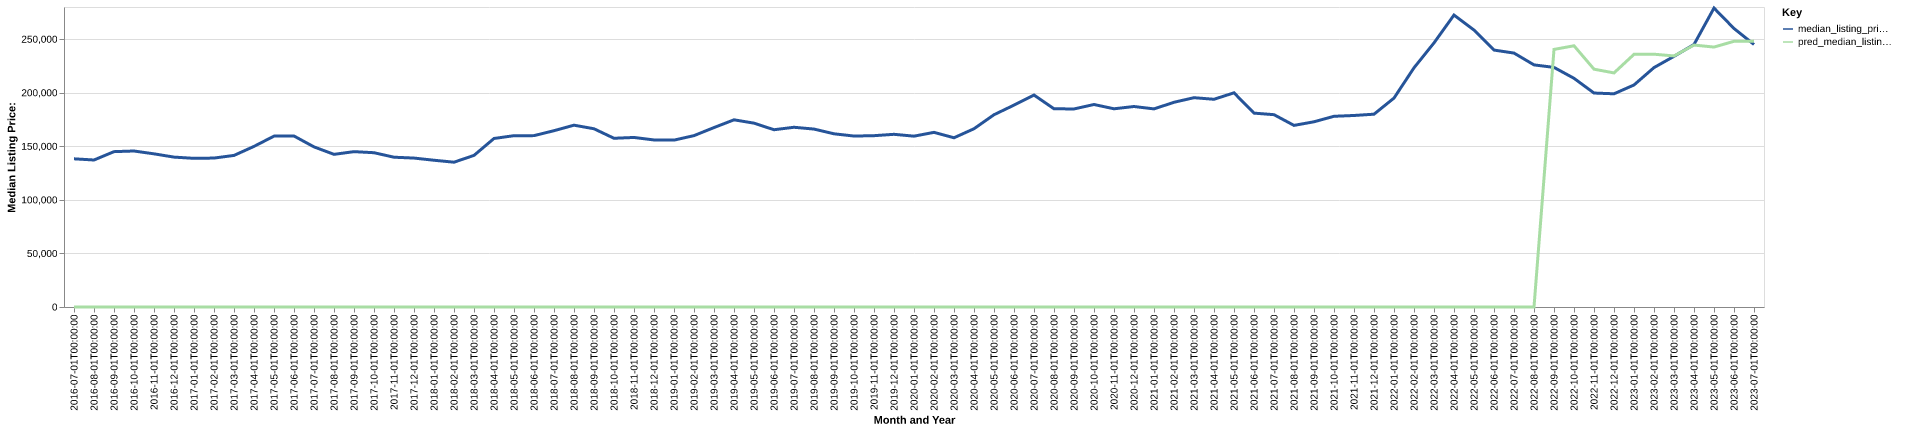

The data file committed next to this chart (first rows):
date, time_idx, median_listing_price, thirty_year_interest_rate_five, month, county_name, active_listing_count, median_days_on_market, pred_median_listing_price, month_year
2016-07-01, 0, 138300, 3.72, 7, Texarkana, TX-AR, 523.0, 81.0, 0, Jul-2016
2016-08-01, 1, 137200, 3.73, 8, Texarkana, TX-AR, 517.0, 84.0, 0, Aug-2016
2016-09-01, 2, 145000, 3.66, 9, Texarkana, TX-AR, 510.0, 82.0, 0, Sep-2016
2016-10-01, 3, 145600, 3.64, 10, Texarkana, TX-AR, 520.0, 77.0, 0, Oct-2016
2016-11-01, 4, 142950, 3.66, 11, Texarkana, TX-AR, 497.0, 86.0, 0, Nov-2016
2016-12-01, 5, 139900, 3.48, 12, Texarkana, TX-AR, 503.0, 88.0, 0, Dec-2016
2017-01-01, 6, 138750, 3.45, 1, Texarkana, TX-AR, 493.0, 95.0, 0, Jan-2017
2017-02-01, 7, 139000, 3.5, 2, Texarkana, TX-AR, 525.0, 87.0, 0, Feb-2017
2017-03-01, 8, 141475, 3.52, 3, Texarkana, TX-AR, 512.0, 79.0, 0, Mar-2017
2017-04-01, 9, 149900, 4.03, 4, Texarkana, TX-AR, 502.0, 77.0, 0, Apr-2017
2017-05-01, 10, 159485, 4.32, 5, Texarkana, TX-AR, 492.0, 73.0, 0, May-2017
2017-06-01, 11, 159593, 4.2, 6, Texarkana, TX-AR, 511.0, 76.0, 0, Jun-2017
2017-07-01, 12, 149437, 4.19, 7, Texarkana, TX-AR, 531.0, 73.0, 0, Jul-2017
2017-08-01, 13, 142475, 4.3, 8, Texarkana, TX-AR, 556.0, 67.0, 0, Aug-2017
2017-09-01, 14, 145000, 4.1, 9, Texarkana, TX-AR, 553.0, 73.0, 0, Sep-2017
2017-10-01, 15, 144000, 4.05, 10, Texarkana, TX-AR, 541.0, 81.0, 0, Oct-2017
2017-11-01, 16, 139800, 3.94, 11, Texarkana, TX-AR, 533.0, 90.0, 0, Nov-2017
2017-12-01, 17, 139000, 4.03, 12, Texarkana, TX-AR, 499.0, 99.0, 0, Dec-2017
2018-01-01, 18, 136975, 3.93, 1, Texarkana, TX-AR, 473.0, 108.0, 0, Jan-2018
2018-02-01, 19, 135150, 3.83, 2, Texarkana, TX-AR, 469.0, 109.0, 0, Feb-2018
2018-03-01, 20, 141500, 3.94, 3, Texarkana, TX-AR, 467.0, 103.0, 0, Mar-2018
2018-04-01, 21, 157287, 3.95, 4, Texarkana, TX-AR, 468.0, 75.0, 0, Apr-2018
2018-05-01, 22, 159900, 3.99, 5, Texarkana, TX-AR, 470.0, 73.0, 0, May-2018
2018-06-01, 23, 159950, 4.15, 6, Texarkana, TX-AR, 510.0, 68.0, 0, Jun-2018
2018-07-01, 24, 164550, 4.4, 7, Texarkana, TX-AR, 547.0, 65.0, 0, Jul-2018
2018-08-01, 25, 169700, 4.46, 8, Texarkana, TX-AR, 547.0, 68.0, 0, Aug-2018
2018-09-01, 26, 166350, 4.58, 9, Texarkana, TX-AR, 528.0, 78.0, 0, Sep-2018
2018-10-01, 27, 157475, 4.66, 10, Texarkana, TX-AR, 547.0, 80.0, 0, Oct-2018
2018-11-01, 28, 158250, 4.62, 11, Texarkana, TX-AR, 555.0, 79.0, 0, Nov-2018
2018-12-01, 29, 155900, 4.54, 12, Texarkana, TX-AR, 523.0, 89.0, 0, Dec-2018
2019-01-01, 30, 155750, 4.6, 1, Texarkana, TX-AR, 501.0, 103.0, 0, Jan-2019
2019-02-01, 31, 159950, 4.72, 2, Texarkana, TX-AR, 496.0, 108.0, 0, Feb-2019
2019-03-01, 32, 167471, 4.9, 3, Texarkana, TX-AR, 488.0, 99.0, 0, Mar-2019
2019-04-01, 33, 174700, 4.94, 4, Texarkana, TX-AR, 487.0, 84.0, 0, Apr-2019
2019-05-01, 34, 171600, 4.75, 5, Texarkana, TX-AR, 472.0, 75.0, 0, May-2019
2019-06-01, 35, 165450, 4.51, 6, Texarkana, TX-AR, 498.0, 73.0, 0, Jun-2019
2019-07-01, 36, 167750, 4.41, 7, Texarkana, TX-AR, 493.0, 77.0, 0, Jul-2019
2019-08-01, 37, 166064, 4.41, 8, Texarkana, TX-AR, 478.0, 73.0, 0, Aug-2019
2019-09-01, 38, 161659, 4.2, 9, Texarkana, TX-AR, 481.0, 73.0, 0, Sep-2019
2019-10-01, 39, 159556, 4.14, 10, Texarkana, TX-AR, 481.0, 73.0, 0, Oct-2019
2019-11-01, 40, 159900, 3.84, 11, Texarkana, TX-AR, 464.0, 86.0, 0, Nov-2019
2019-12-01, 41, 161175, 3.81, 12, Texarkana, TX-AR, 421.0, 95.0, 0, Dec-2019
2020-01-01, 42, 159450, 3.75, 1, Texarkana, TX-AR, 370.0, 106.0, 0, Jan-2020
2020-02-01, 43, 163000, 3.73, 2, Texarkana, TX-AR, 361.0, 100.0, 0, Feb-2020
2020-03-01, 44, 157950, 3.78, 3, Texarkana, TX-AR, 366.0, 77.0, 0, Mar-2020
2020-04-01, 45, 166375, 3.75, 4, Texarkana, TX-AR, 346.0, 75.0, 0, Apr-2020
2020-05-01, 46, 179450, 3.74, 5, Texarkana, TX-AR, 304.0, 87.0, 0, May-2020
2020-06-01, 47, 188425, 3.72, 6, Texarkana, TX-AR, 293.0, 87.0, 0, Jun-2020
2020-07-01, 48, 197824, 3.49, 7, Texarkana, TX-AR, 280.0, 71.0, 0, Jul-2020
2020-08-01, 49, 185000, 3.65, 8, Texarkana, TX-AR, 258.0, 66.0, 0, Aug-2020
2020-09-01, 50, 184850, 3.33, 9, Texarkana, TX-AR, 234.0, 71.0, 0, Sep-2020
2020-10-01, 51, 189000, 3.28, 10, Texarkana, TX-AR, 236.0, 73.0, 0, Oct-2020
2020-11-01, 52, 185000, 3.21, 11, Texarkana, TX-AR, 235.0, 54.0, 0, Nov-2020
2020-12-01, 53, 187125, 3.07, 12, Texarkana, TX-AR, 202.0, 67.0, 0, Dec-2020
2021-01-01, 54, 184900, 2.99, 1, Texarkana, TX-AR, 182.0, 76.0, 0, Jan-2021
2021-02-01, 55, 191075, 2.93, 2, Texarkana, TX-AR, 170.0, 86.0, 0, Feb-2021
2021-03-01, 56, 195350, 2.88, 3, Texarkana, TX-AR, 161.0, 64.0, 0, Mar-2021
2021-04-01, 57, 193875, 2.84, 4, Texarkana, TX-AR, 136.0, 52.0, 0, Apr-2021
2021-05-01, 58, 199900, 2.71, 5, Texarkana, TX-AR, 134.0, 30.0, 0, May-2021
2021-06-01, 59, 180950, 2.79, 6, Texarkana, TX-AR, 142.0, 33.0, 0, Jun-2021
... 25 more rows
